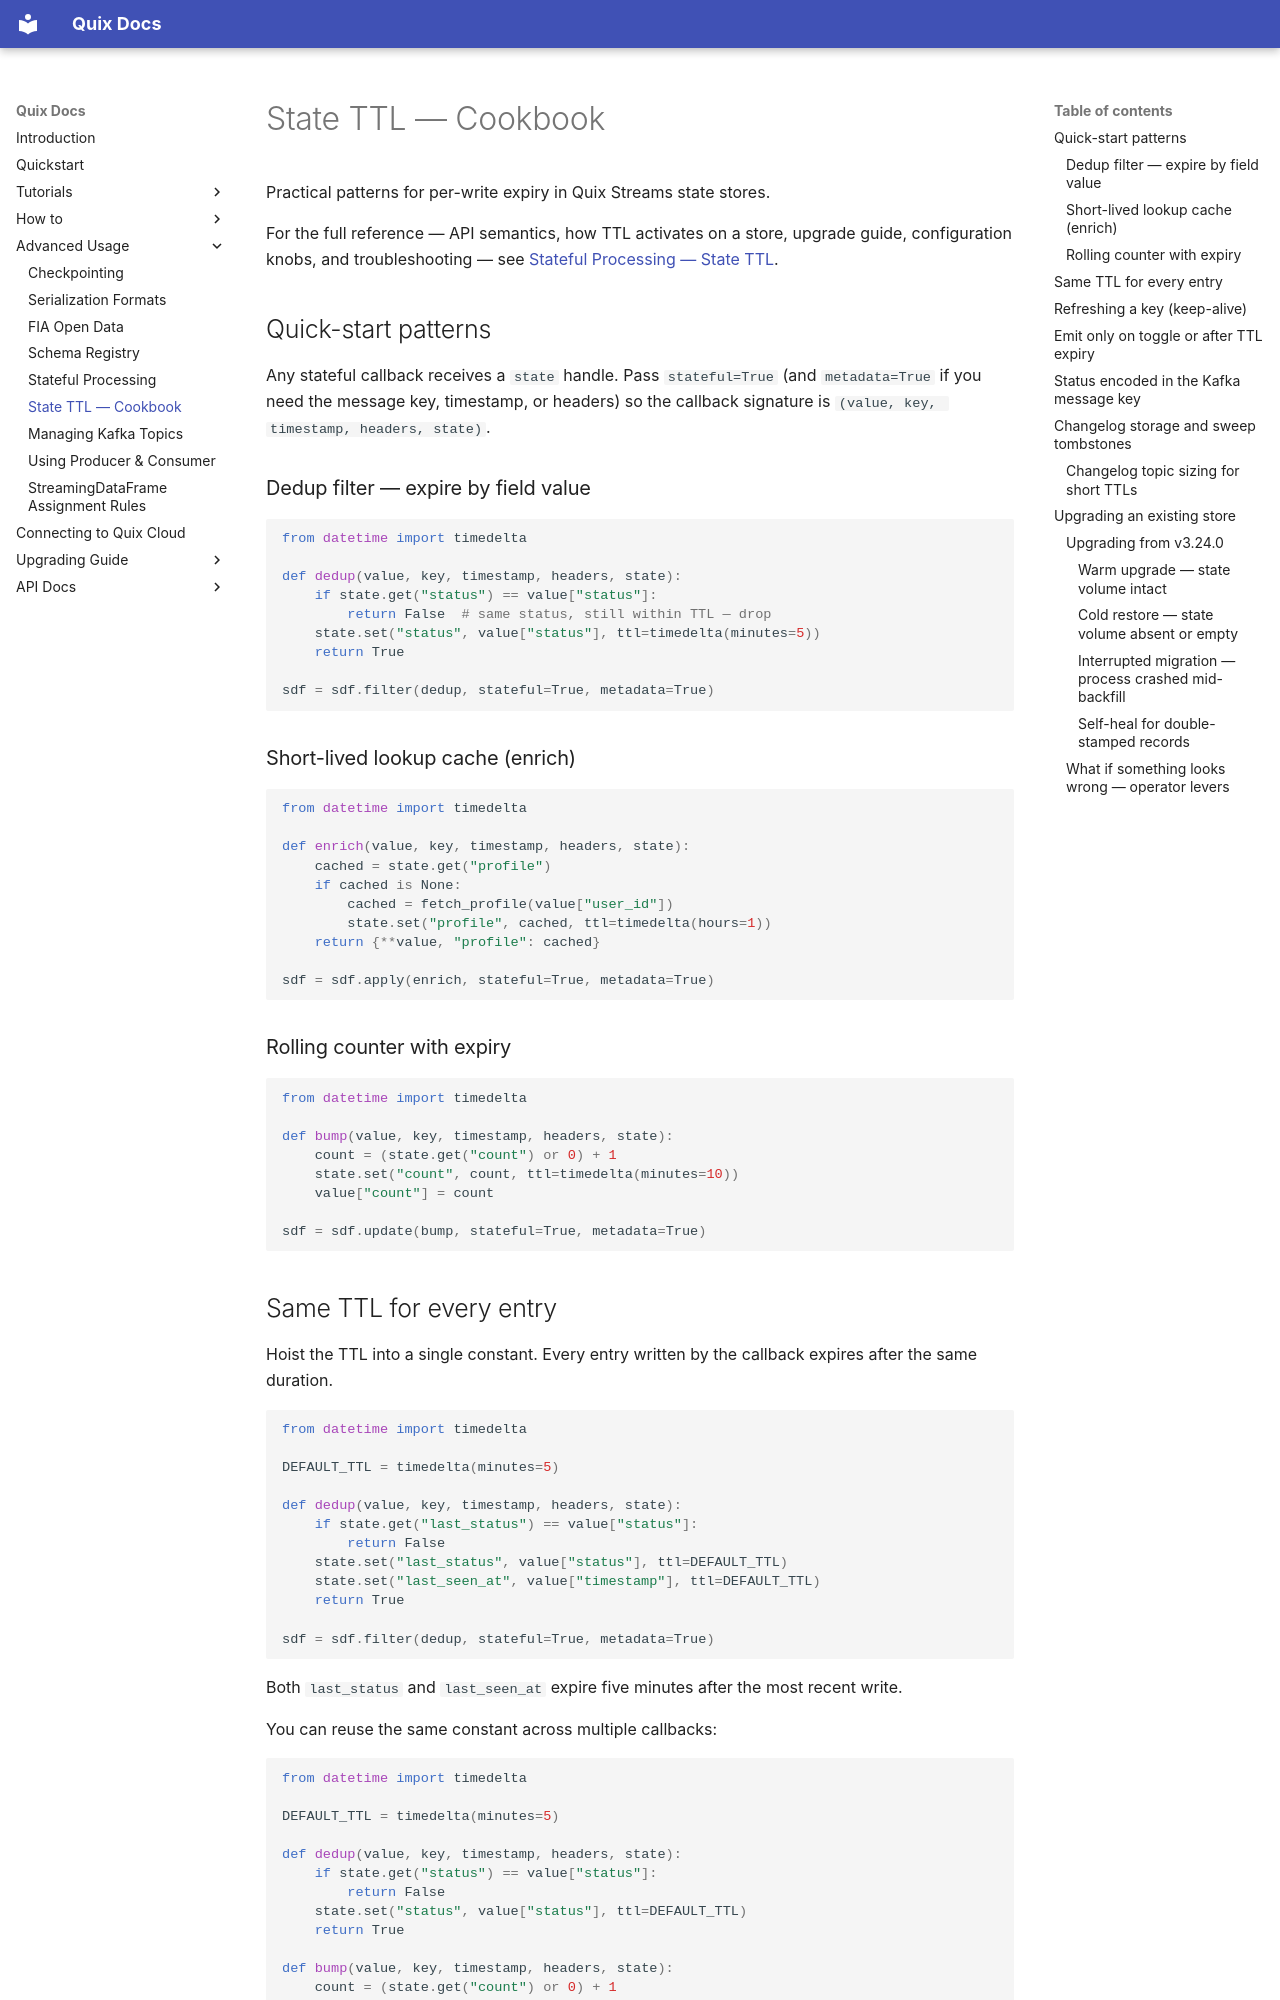

repository: quixio/quix-streams · page: advanced/state-ttl/index.html · generator: mkdocs

# State TTL — Cookbook

Practical patterns for per-write expiry in Quix Streams state stores.

For the full reference — API semantics, how TTL activates on a store, upgrade
guide, configuration knobs, and troubleshooting — see
[Stateful Processing — State TTL](stateful-processing.md#state-ttl).


## Quick-start patterns

Any stateful callback receives a `state` handle. Pass `stateful=True` (and
`metadata=True` if you need the message key, timestamp, or headers) so the
callback signature is `(value, key, timestamp, headers, state)`.

### Dedup filter — expire by field value

```python
from datetime import timedelta

def dedup(value, key, timestamp, headers, state):
    if state.get("status") == value["status"]:
        return False  # same status, still within TTL — drop
    state.set("status", value["status"], ttl=timedelta(minutes=5))
    return True

sdf = sdf.filter(dedup, stateful=True, metadata=True)
```

### Short-lived lookup cache (enrich)

```python
from datetime import timedelta

def enrich(value, key, timestamp, headers, state):
    cached = state.get("profile")
    if cached is None:
        cached = fetch_profile(value["user_id"])
        state.set("profile", cached, ttl=timedelta(hours=1))
    return {**value, "profile": cached}

sdf = sdf.apply(enrich, stateful=True, metadata=True)
```

### Rolling counter with expiry

```python
from datetime import timedelta

def bump(value, key, timestamp, headers, state):
    count = (state.get("count") or 0) + 1
    state.set("count", count, ttl=timedelta(minutes=10))
    value["count"] = count

sdf = sdf.update(bump, stateful=True, metadata=True)
```


## Same TTL for every entry

Hoist the TTL into a single constant. Every entry written by the callback
expires after the same duration.

```python
from datetime import timedelta

DEFAULT_TTL = timedelta(minutes=5)

def dedup(value, key, timestamp, headers, state):
    if state.get("last_status") == value["status"]:
        return False
    state.set("last_status", value["status"], ttl=DEFAULT_TTL)
    state.set("last_seen_at", value["timestamp"], ttl=DEFAULT_TTL)
    return True

sdf = sdf.filter(dedup, stateful=True, metadata=True)
```

Both `last_status` and `last_seen_at` expire five minutes after the most
recent write.

You can reuse the same constant across multiple callbacks:

```python
from datetime import timedelta

DEFAULT_TTL = timedelta(minutes=5)

def dedup(value, key, timestamp, headers, state):
    if state.get("status") == value["status"]:
        return False
    state.set("status", value["status"], ttl=DEFAULT_TTL)
    return True

def bump(value, key, timestamp, headers, state):
    count = (state.get("count") or 0) + 1
    state.set("count", count, ttl=DEFAULT_TTL)
    value["count"] = count

sdf = sdf.filter(dedup, stateful=True, metadata=True)
sdf = sdf.update(bump, stateful=True, metadata=True)
```

To tune the window without a code change, read it from an environment variable:

```python
import os
from datetime import timedelta

DEFAULT_TTL = timedelta(seconds=int(os.environ.get("STATE_TTL_SECONDS", "300")))
```
